Photos from the image-classification dataset "Dataset" in the GitHub repository BHISHMA108/Smart-Vision-Flipkart-Grid-6.0-Project. Its 5 classes are: fully ripe, overripe, perished, semi ripe, unripe.

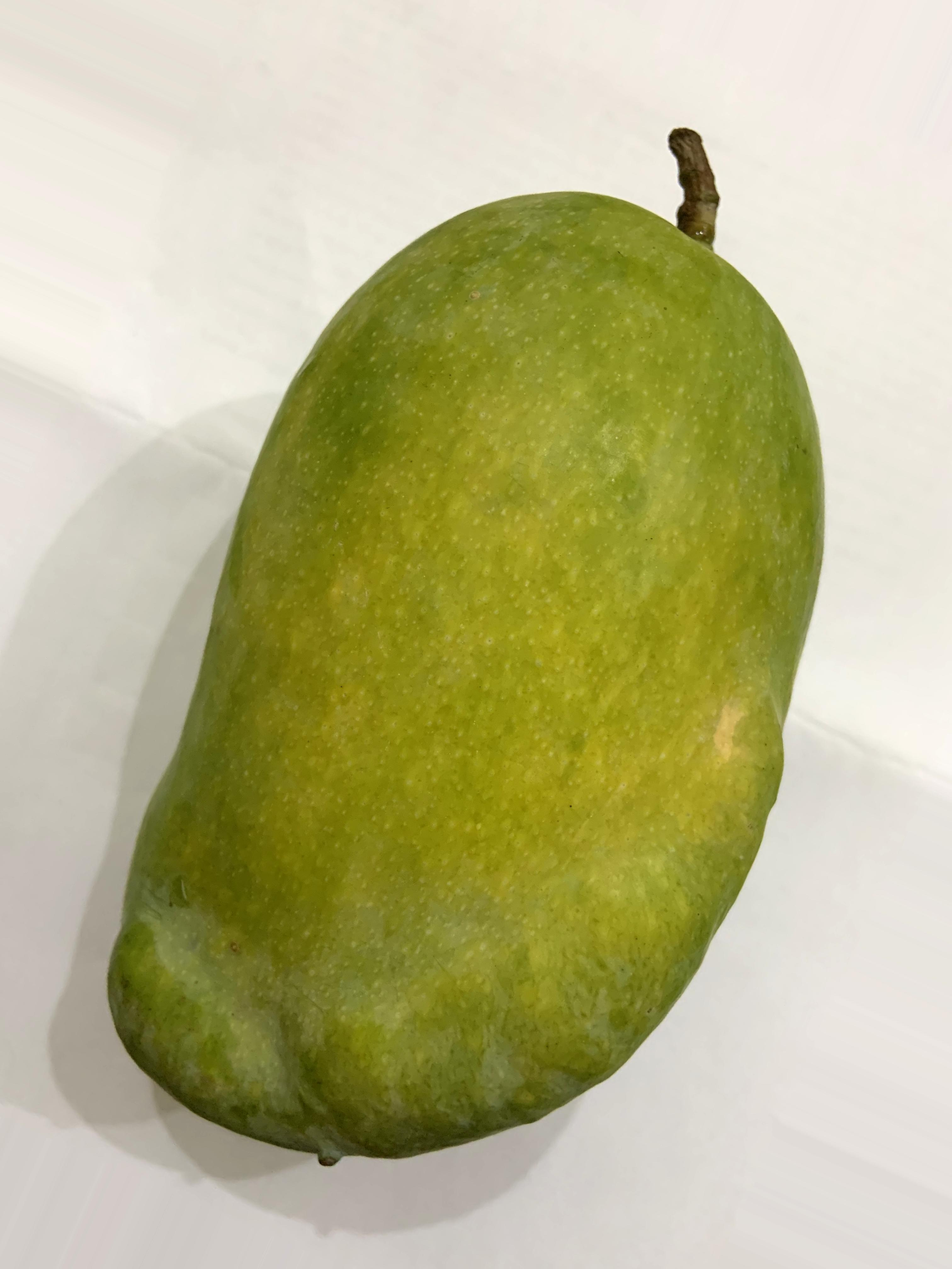
Label: semi ripe

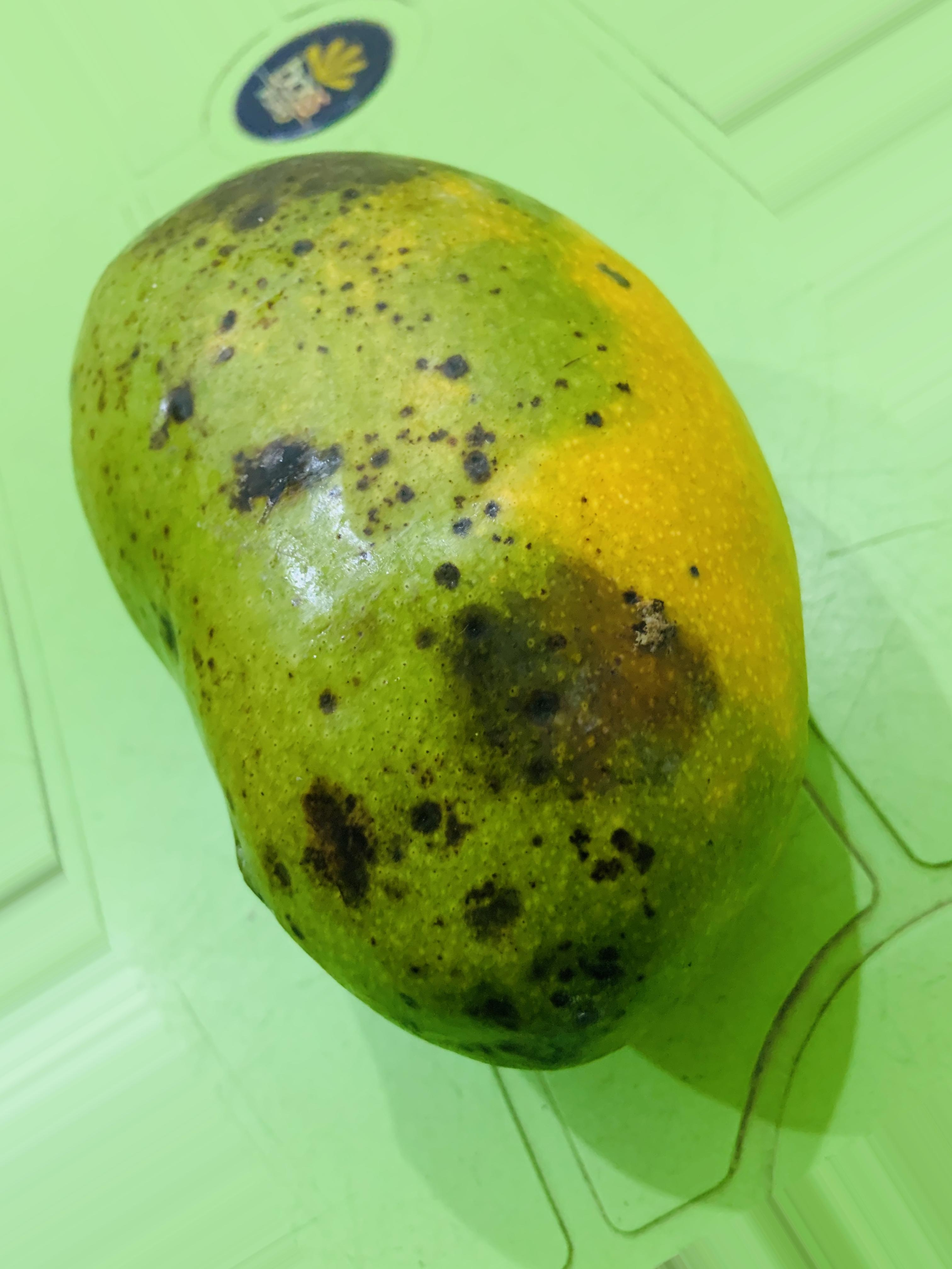
Label: overripe

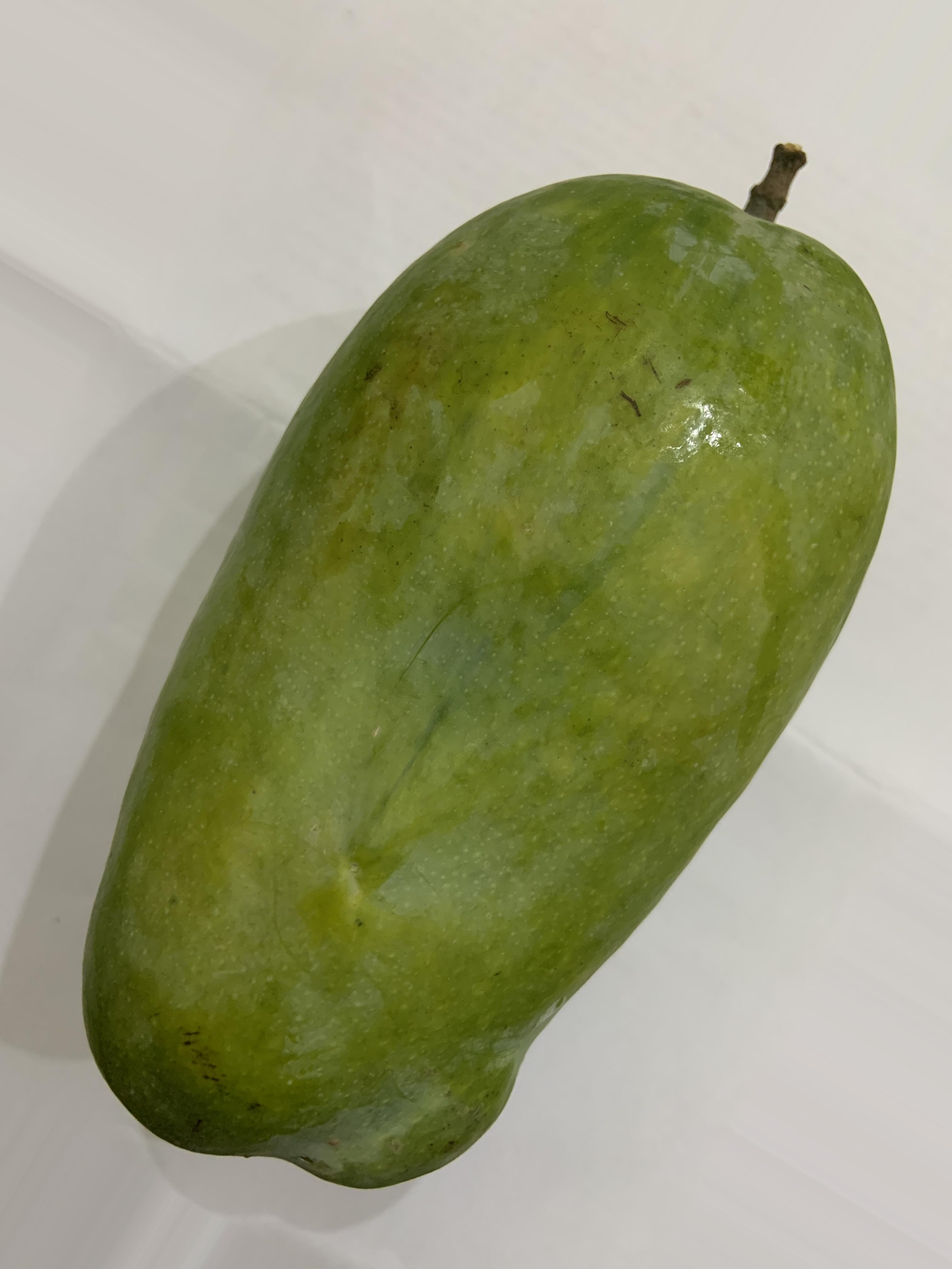
Label: unripe

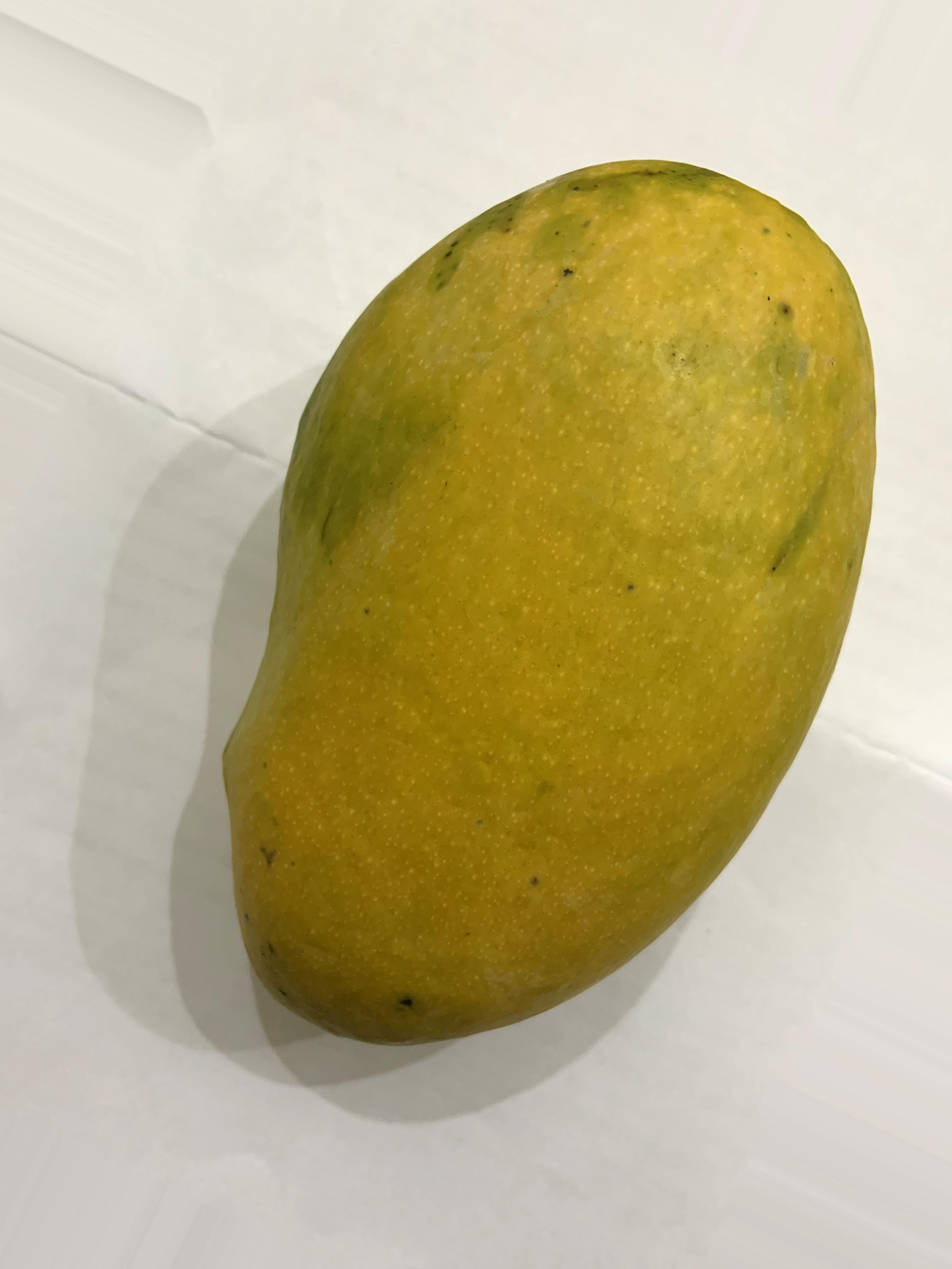
Label: fully ripe

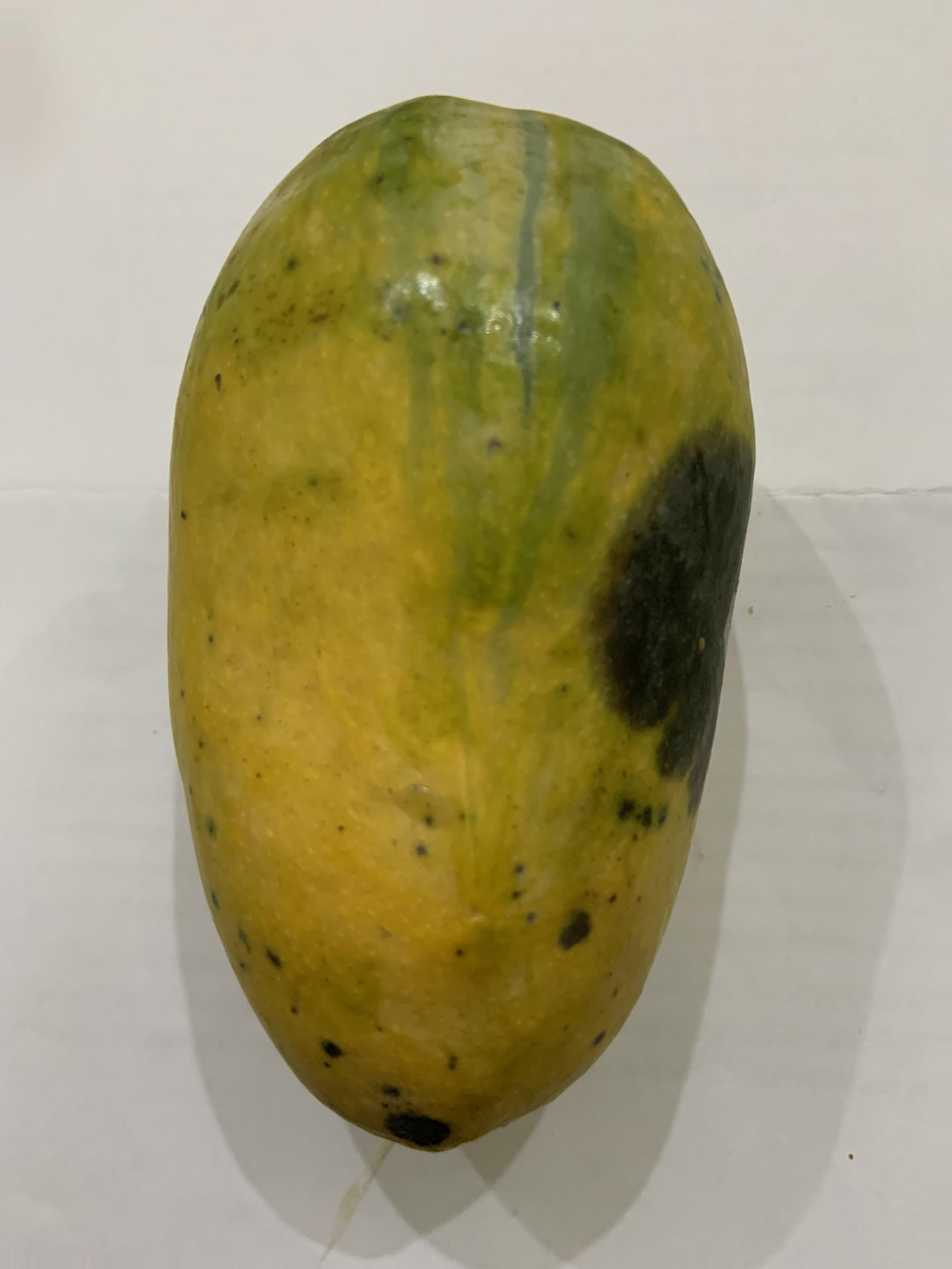
Label: overripe

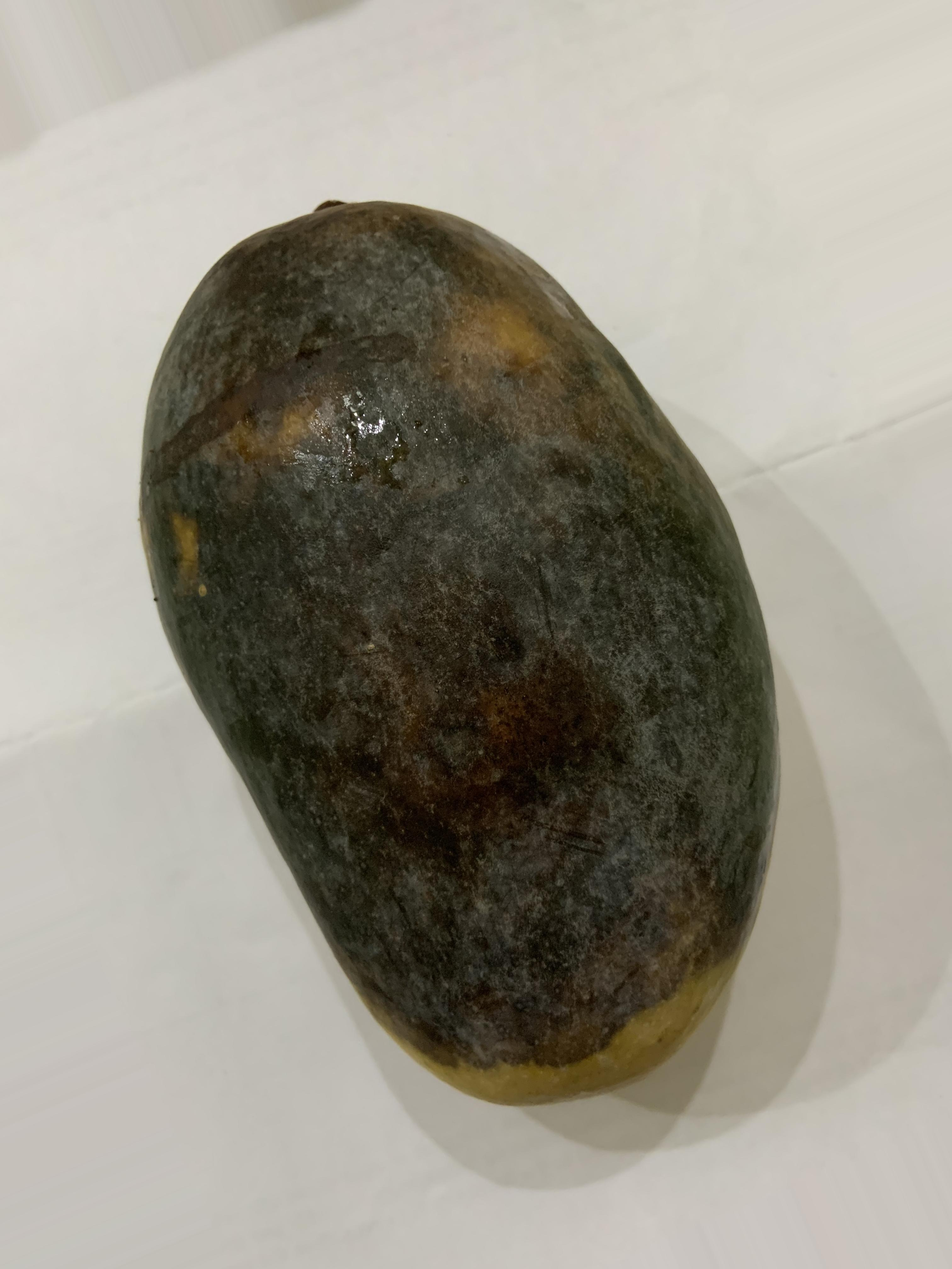
Label: perished
